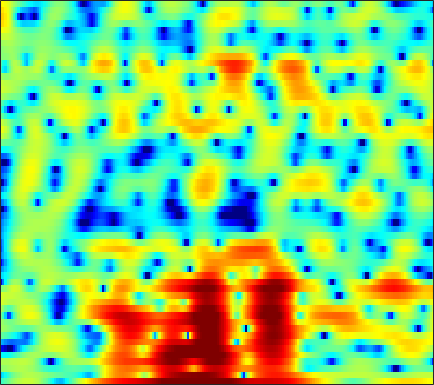

Source data for this figure (header and first rows):
-2.9611, -2.3563, -1.5555, -0.78355, -0.24142, 0.43803, 1.0199, 1.4102, 1.8522, 2.1988, 2.4529, 2.5761, 2.6505, 2.6253, 2.5365, 2.3185, 1.9848, 1.6534, 1.1043, 0.37208, -0.51509, -1.2792, -2.4209, -3.6809
-6.706, -5.627, -4.228, -2.972, -2.135, -1.164, -0.3491, 0.1677, 0.7389, 1.182, 1.507, 1.682, 1.829, 1.881, 1.865, 1.776, 1.619, 1.459, 1.197, 0.8954, 0.5674, 0.3129, -0.02532, -0.3508
0.5809, 0.6794, 0.8487, 1.045, 1.198, 1.394, 1.576, 1.686, 1.79, 1.834, 1.808, 1.735, 1.562, 1.299, 1.039, 0.6126, 0.1015, -0.333, -0.9634, -1.627, -2.26, -2.681, -3.116, -3.36
1.708, 1.623, 1.589, 1.622, 1.686, 1.809, 1.957, 2.073, 2.2, 2.296, 2.321, 2.286, 2.137, 1.854, 1.54, 0.9531, 0.1384, -0.6523, -2.027, -3.895, -6.507, -9.3, -15.43, -21.62
-4.696, -4.821, -4.784, -4.539, -4.216, -3.624, -2.902, -2.314, -1.529, -0.784, -0.1165, 0.3211, 0.7903, 1.128, 1.306, 1.423, 1.412, 1.32, 1.093, 0.7912, 0.4721, 0.2643, 0.08604, 0.09708
-14.95, -15.07, -16.57, -19.7, -21.58, -18.3, -13.74, -11.18, -8.61, -6.688, -5.181, -4.195, -3.051, -2.047, -1.363, -0.546, 0.1892, 0.69, 1.274, 1.773, 2.191, 2.454, 2.755, 3.003
-7.617, -8.273, -9.225, -10.1, -10.51, -10.59, -10.24, -9.932, -9.659, -9.68, -9.912, -9.985, -9.432, -7.923, -6.394, -4.31, -2.44, -1.21, 0.175, 1.303, 2.207, 2.75, 3.318, 3.725
-0.8453, -1.299, -1.892, -2.479, -2.946, -3.557, -4.251, -4.899, -5.975, -7.375, -9.222, -10.74, -11.67, -9.874, -7.706, -4.969, -2.74, -1.387, 0.06525, 1.171, 2.004, 2.482, 2.945, 3.245
1.298, 0.997, 0.5939, 0.2144, -0.05237, -0.386, -0.6796, -0.889, -1.144, -1.344, -1.487, -1.508, -1.399, -1.118, -0.8119, -0.3446, 0.138, 0.4655, 0.7996, 1.008, 1.067, 1.028, 0.8869, 0.6592
1.17, 0.6385, 0.005636, -0.4104, -0.5248, -0.4003, -0.0285, 0.327, 0.8138, 1.256, 1.638, 1.872, 2.111, 2.264, 2.316, 2.291, 2.139, 1.925, 1.484, 0.8493, -0.01939, -0.8213, -2.112, -3.653
-0.2961, -2.461, -6.642, -12.44, -11.75, -6.263, -2.607, -0.7128, 1.112, 2.361, 3.238, 3.698, 4.082, 4.208, 4.174, 3.93, 3.465, 2.964, 2.084, 0.9458, -0.5144, -1.86, -4.047, -6.779
1.668, 0.574, -0.8092, -1.67, -1.735, -1.081, -0.003993, 0.8108, 1.782, 2.551, 3.1, 3.359, 3.526, 3.485, 3.316, 2.924, 2.313, 1.706, 0.6923, -0.5807, -2.123, -3.468, -5.499, -7.798
3.332, 2.889, 2.388, 2.046, 1.904, 1.833, 1.893, 1.975, 2.087, 2.182, 2.204, 2.159, 2.024, 1.799, 1.551, 1.108, 0.5238, -0.02274, -0.9312, -2.067, -3.405, -4.605, -6.444, -8.617
3.288, 3, 2.759, 2.626, 2.576, 2.518, 2.428, 2.339, 2.146, 1.876, 1.529, 1.26, 0.9025, 0.5846, 0.3769, 0.1465, -0.09441, -0.3244, -0.7574, -1.385, -2.271, -3.099, -4.479, -6.149
0.02086, 0.1515, 0.8773, 1.747, 2.306, 2.822, 3.012, 2.933, 2.523, 1.732, 0.5733, -0.5006, -2.004, -2.955, -2.853, -1.86, -0.583, 0.2239, 0.987, 1.337, 1.286, 1.004, 0.3139, -0.7436
-15.82, -9.606, -4.795, -2.04, -0.6684, 0.5268, 1.156, 1.267, 0.9609, 0.06345, -1.57, -3.422, -7.013, -10.93, -9.713, -5.305, -2.072, -0.391, 1.138, 2.093, 2.627, 2.788, 2.749, 2.479
-6.057, -5.718, -4.818, -3.724, -2.906, -1.975, -1.275, -0.9181, -0.6848, -0.7075, -0.9449, -1.18, -1.435, -1.492, -1.309, -0.7986, -0.1165, 0.421, 1.069, 1.564, 1.907, 2.053, 2.12, 2.06
-9.193, -8.153, -6.603, -5.123, -4.09, -2.88, -1.887, -1.277, -0.6375, -0.1629, 0.1831, 0.3726, 0.5635, 0.7297, 0.8709, 1.074, 1.283, 1.437, 1.627, 1.764, 1.834, 1.829, 1.745, 1.578
-14.12, -11.01, -8.016, -5.685, -4.27, -2.692, -1.401, -0.6116, 0.2316, 0.8543, 1.29, 1.511, 1.686, 1.768, 1.779, 1.763, 1.742, 1.725, 1.706, 1.694, 1.627, 1.544, 1.35, 1.038
-9.267, -7.991, -6.024, -4.059, -2.695, -1.11, 0.2197, 1.023, 1.855, 2.396, 2.653, 2.672, 2.489, 2.102, 1.71, 1.146, 0.6734, 0.4745, 0.4395, 0.6061, 0.8246, 0.9198, 0.8659, 0.5412
-11.11, -8.352, -5.187, -2.579, -0.9597, 0.8735, 2.288, 3.109, 3.877, 4.28, 4.291, 4.022, 3.249, 1.896, 0.4269, -2.313, -5.861, -7.575, -5.65, -2.658, -0.579, 0.3574, 0.9335, 0.8329
-10.54, -8.197, -5.277, -2.818, -1.279, 0.4371, 1.807, 2.607, 3.361, 3.764, 3.813, 3.591, 2.916, 1.768, 0.5725, -1.464, -3.586, -4.391, -3.624, -1.872, -0.3671, 0.381, 0.8839, 0.8271
-8.547, -7.312, -5.61, -3.966, -2.792, -1.403, -0.2289, 0.5003, 1.276, 1.806, 2.102, 2.17, 2.073, 1.804, 1.515, 1.108, 0.7663, 0.6143, 0.5814, 0.6866, 0.8321, 0.9034, 0.8806, 0.6762
-9.42, -8.118, -6.512, -5.031, -4.002, -2.731, -1.621, -0.8912, -0.06597, 0.5927, 1.075, 1.338, 1.573, 1.689, 1.722, 1.715, 1.685, 1.653, 1.616, 1.575, 1.506, 1.428, 1.259, 1.009
-9.867, -8.785, -7.361, -5.934, -4.906, -3.623, -2.444, -1.655, -0.749, -0.008407, 0.5736, 0.9111, 1.244, 1.466, 1.581, 1.673, 1.727, 1.749, 1.768, 1.771, 1.751, 1.709, 1.601, 1.417
-11.35, -10.56, -9.03, -7.241, -5.886, -4.215, -2.76, -1.829, -0.8047, -0.0245, 0.5391, 0.8282, 1.047, 1.132, 1.131, 1.099, 1.078, 1.098, 1.178, 1.319, 1.498, 1.621, 1.75, 1.795
-23.75, -19.58, -12.84, -8.582, -6.281, -3.862, -2.027, -0.9551, 0.1177, 0.8264, 1.176, 1.221, 1.014, 0.5271, 0.01955, -0.7106, -1.28, -1.431, -1.165, -0.4963, 0.3087, 0.8905, 1.548, 2.038
-9.938, -9.326, -7.443, -5.197, -3.576, -1.694, -0.1626, 0.7525, 1.649, 2.15, 2.23, 1.984, 1.202, -0.2318, -1.853, -5.152, -10.54, -14.28, -9.244, -4.736, -2.011, -0.6244, 0.6547, 1.518
-5.602, -5.205, -4.238, -2.957, -1.874, -0.4438, 0.8327, 1.634, 2.454, 2.937, 3.062, 2.89, 2.25, 1.15, -0.008163, -1.883, -3.721, -4.476, -4.163, -3.067, -2.069, -1.533, -1.117, -0.9
-10.12, -9.29, -7.162, -4.763, -3.105, -1.148, 0.5074, 1.525, 2.595, 3.344, 3.764, 3.876, 3.756, 3.367, 2.925, 2.211, 1.433, 0.8399, 0.08573, -0.7381, -1.732, -2.712, -4.411, -6.612
-21.36, -17, -11.15, -7.243, -4.931, -2.497, -0.5394, 0.688, 2.018, 3.026, 3.725, 4.054, 4.27, 4.21, 4.016, 3.545, 2.86, 2.201, 1.111, -0.2601, -1.969, -3.523, -6.08, -9.303
-10.46, -9.912, -8.532, -6.687, -5.228, -3.255, -1.418, -0.1781, 1.26, 2.428, 3.326, 3.812, 4.213, 4.344, 4.261, 3.917, 3.297, 2.654, 1.527, 0.09909, -1.648, -3.158, -5.389, -7.641
-11.65, -11.58, -10.71, -8.866, -7.167, -4.79, -2.578, -1.107, 0.5877, 1.965, 3.039, 3.649, 4.203, 4.483, 4.507, 4.303, 3.815, 3.264, 2.264, 0.943, -0.76, -2.35, -5.003, -8.697
-17.42, -22.89, -28.31, -15.5, -11.05, -6.997, -4.063, -2.31, -0.4183, 1.072, 2.218, 2.885, 3.532, 3.919, 4.043, 3.999, 3.714, 3.339, 2.638, 1.7, 0.5265, -0.4841, -1.985, -3.535
-10.78, -10.94, -10.42, -8.919, -7.464, -5.428, -3.559, -2.328, -0.9024, 0.2851, 1.262, 1.859, 2.482, 2.908, 3.103, 3.191, 3.096, 2.903, 2.497, 1.933, 1.253, 0.686, -0.09471, -0.8299
-4.828, -4.719, -4.457, -4.024, -3.571, -2.897, -2.164, -1.59, -0.8215, -0.06762, 0.6525, 1.148, 1.737, 2.206, 2.466, 2.673, 2.714, 2.642, 2.402, 2.023, 1.528, 1.089, 0.4523, -0.2199
-0.5524, -0.6948, -0.8961, -1.107, -1.274, -1.486, -1.635, -1.648, -1.465, -0.997, -0.3024, 0.3062, 1.119, 1.831, 2.251, 2.641, 2.812, 2.801, 2.612, 2.249, 1.719, 1.242, 0.4939, -0.3718
2.681, 2.282, 1.607, 0.718, -0.1502, -1.558, -3.293, -4.702, -5.978, -5.35, -3.274, -1.612, 0.2393, 1.637, 2.383, 3.019, 3.282, 3.248, 2.945, 2.375, 1.615, 0.9692, 0.06278, -0.8658
4.07, 3.572, 2.684, 1.511, 0.4013, -1.544, -4.3, -7.27, -12.23, -10.09, -5.047, -2.372, 0.1291, 1.778, 2.596, 3.203, 3.311, 3.081, 2.346, 1.112, -0.5519, -1.995, -3.655, -4.282
2.692, 2.176, 1.358, 0.4329, -0.2449, -1.148, -1.897, -2.297, -2.412, -1.933, -0.9748, -0.1243, 0.9808, 1.841, 2.31, 2.584, 2.461, 2.077, 1.068, -0.616, -3.36, -6.57, -14.39, -14.65
-0.5124, -1.368, -2.705, -4.045, -4.707, -4.873, -4.294, -3.598, -2.599, -1.692, -0.8386, -0.2757, 0.3658, 0.8667, 1.128, 1.321, 1.308, 1.155, 0.7519, 0.1095, -0.7077, -1.327, -1.86, -1.724
-2.86, -4.353, -7.544, -13.36, -23.76, -16.14, -9.386, -6.724, -4.508, -3.091, -2.221, -1.796, -1.448, -1.223, -1.101, -0.8618, -0.5604, -0.3085, 0.05192, 0.367, 0.6594, 0.8679, 1.194, 1.577
-1.245, -2.103, -3.553, -5.013, -5.736, -5.698, -4.829, -4.049, -3.241, -2.824, -2.855, -3.157, -3.889, -4.839, -5.393, -5.463, -4.509, -3.401, -1.892, -0.5432, 0.5528, 1.23, 1.956, 2.532
1.642, 1.327, 0.8519, 0.3904, 0.08486, -0.1811, -0.3773, -0.5302, -0.8172, -1.384, -2.334, -3.437, -5.663, -9.511, -14.94, -26.82, -11.26, -7.088, -3.664, -1.427, 0.1095, 0.9596, 1.773, 2.317
2.921, 2.738, 2.468, 2.185, 1.98, 1.685, 1.371, 1.087, 0.6129, -0.01267, -0.8331, -1.595, -2.814, -4.065, -4.81, -5.099, -4.389, -3.477, -2.171, -1.043, -0.1529, 0.3354, 0.769, 0.9598
2.654, 2.429, 2.179, 1.991, 1.893, 1.759, 1.614, 1.478, 1.215, 0.8964, 0.4929, 0.1651, -0.2746, -0.6452, -0.8416, -0.9788, -0.9563, -0.8542, -0.6917, -0.5421, -0.4717, -0.4923, -0.6004, -0.8148
1.267, 0.7843, 0.4829, 0.5821, 0.8071, 1.188, 1.478, 1.605, 1.647, 1.55, 1.377, 1.233, 1.091, 0.9771, 0.9202, 0.8782, 0.7905, 0.6628, 0.3681, -0.1106, -0.8066, -1.415, -2.242, -2.856
-2.651, -5.297, -6.052, -3.19, -1.163, 0.7182, 1.774, 2.131, 2.193, 1.872, 1.423, 1.143, 1.033, 1.295, 1.641, 2.11, 2.393, 2.381, 1.999, 1.061, -0.5639, -2.392, -5.933, -10.08
-1.855, -3.881, -4.385, -2.168, -0.4235, 1.132, 1.845, 1.833, 1.084, -0.5877, -3.398, -6.208, -7.639, -4.109, -1.589, 0.7595, 2.137, 2.655, 2.772, 2.247, 1.066, -0.2827, -2.533, -4.416
0.3504, 0.2838, 0.3399, 0.5799, 0.7812, 0.9295, 0.7858, 0.4032, -0.5924, -2.187, -4.424, -6.197, -6.89, -4.945, -3.079, -1.082, 0.2696, 0.9254, 1.384, 1.462, 1.232, 0.9364, 0.5164, 0.2217
0.2241, 0.5648, 0.8625, 1.018, 1.042, 0.9585, 0.7097, 0.4205, -0.08661, -0.6775, -1.25, -1.537, -1.655, -1.407, -1.059, -0.5187, 0.009335, 0.3345, 0.6318, 0.7651, 0.7603, 0.6913, 0.5185, 0.308
0.8992, 1.214, 1.458, 1.53, 1.497, 1.345, 1.095, 0.8614, 0.5268, 0.1833, -0.1038, -0.2586, -0.3699, -0.3672, -0.3043, -0.1464, 0.03903, 0.167, 0.2995, 0.3568, 0.3317, 0.2453, 0.03725, -0.2831
2.491, 2.585, 2.569, 2.405, 2.198, 1.822, 1.381, 1.026, 0.5545, 0.1293, -0.2053, -0.405, -0.5663, -0.6321, -0.6134, -0.5141, -0.3726, -0.252, -0.09879, 0.01597, 0.03778, -0.03238, -0.2509, -0.659
4.421, 4.291, 3.947, 3.414, 2.888, 2.058, 1.122, 0.4007, -0.5158, -1.266, -1.819, -2.09, -2.288, -2.318, -2.244, -2.049, -1.715, -1.395, -0.9298, -0.4929, -0.1706, -0.03561, -0.05628, -0.3456
6.086, 5.777, 5.107, 4.116, 3.144, 1.542, -0.4316, -2.082, -4.284, -5.915, -6.567, -6.542, -6.401, -6.352, -6.361, -6.145, -5.388, -4.491, -3.109, -1.814, -0.7451, -0.1437, 0.3474, 0.4911
6.67, 6.278, 5.435, 4.179, 2.929, 0.7124, -2.347, -5.515, -12.11, -36.43, -16.09, -12.52, -11.05, -11.89, -14.08, -19.25, -16.46, -11.41, -6.986, -4.049, -2.008, -0.9047, 0.1466, 0.7815
6.064, 5.718, 4.995, 3.955, 2.96, 1.3, -0.7205, -2.439, -4.734, -6.553, -7.506, -7.879, -8.427, -9.428, -10.37, -11.29, -10.56, -9.01, -6.688, -4.636, -2.96, -1.924, -0.7967, 0.03397
4.929, 4.701, 4.24, 3.61, 3.026, 2.143, 1.165, 0.3977, -0.6079, -1.576, -2.465, -3.074, -3.882, -4.648, -5.181, -5.743, -6.046, -6.071, -5.766, -5.103, -4.165, -3.356, -2.28, -1.307
